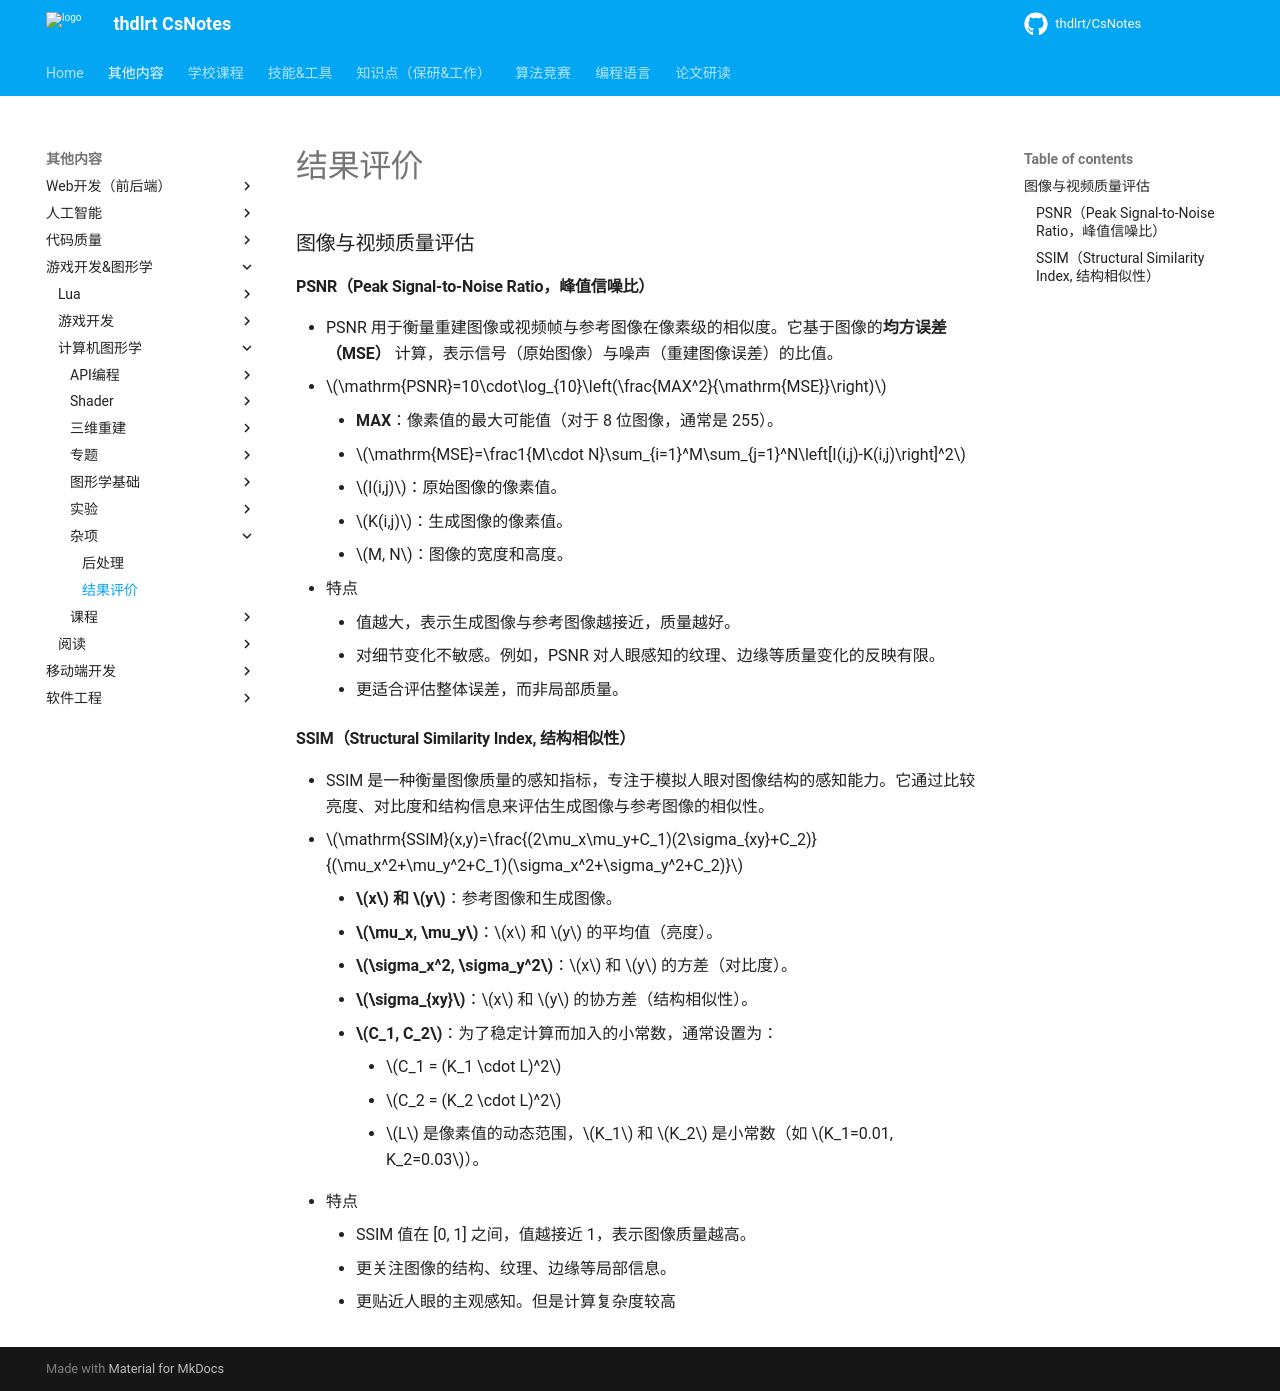

repository: thdlrt/CsNotes · page: 其他内容/游戏开发&图形学/计算机图形学/杂项/结果评价/index.html · generator: mkdocs

### 图像与视频质量评估
#### PSNR（Peak Signal-to-Noise Ratio，峰值信噪比）
- PSNR 用于衡量重建图像或视频帧与参考图像在像素级的相似度。它基于图像的**均方误差（MSE）** 计算，表示信号（原始图像）与噪声（重建图像误差）的比值。
- $\mathrm{PSNR}=10\cdot\log_{10}\left(\frac{MAX^2}{\mathrm{MSE}}\right)$
	- **MAX**：像素值的最大可能值（对于 8 位图像，通常是 255）。
	- $\mathrm{MSE}=\frac1{M\cdot N}\sum_{i=1}^M\sum_{j=1}^N\left[I(i,j)-K(i,j)\right]^2$
	- $I(i,j)$：原始图像的像素值。
	- $K(i,j)$：生成图像的像素值。
	- $M, N$：图像的宽度和高度。
- 特点
	- 值越大，表示生成图像与参考图像越接近，质量越好。
	- 对细节变化不敏感。例如，PSNR 对人眼感知的纹理、边缘等质量变化的反映有限。
	- 更适合评估整体误差，而非局部质量。
#### SSIM（Structural Similarity Index, 结构相似性）
- SSIM 是一种衡量图像质量的感知指标，专注于模拟人眼对图像结构的感知能力。它通过比较亮度、对比度和结构信息来评估生成图像与参考图像的相似性。
- $\mathrm{SSIM}(x,y)=\frac{(2\mu_x\mu_y+C_1)(2\sigma_{xy}+C_2)}{(\mu_x^2+\mu_y^2+C_1)(\sigma_x^2+\sigma_y^2+C_2)}$
	- **$x$ 和 $y$**：参考图像和生成图像。
	- **$\mu_x, \mu_y$**：$x$ 和 $y$ 的平均值（亮度）。
	- **$\sigma_x^2, \sigma_y^2$**：$x$ 和 $y$ 的方差（对比度）。
	- **$\sigma_{xy}$**：$x$ 和 $y$ 的协方差（结构相似性）。
	- **$C_1, C_2$**：为了稳定计算而加入的小常数，通常设置为：
	    - $C_1 = (K_1 \cdot L)^2$
	    - $C_2 = (K_2 \cdot L)^2$
	    - $L$ 是像素值的动态范围，$K_1$ 和 $K_2$ 是小常数（如 $K_1=0.01, K_2=0.03$）。
- 特点
	- SSIM 值在 [0, 1] 之间，值越接近 1，表示图像质量越高。
	- 更关注图像的结构、纹理、边缘等局部信息。
	- 更贴近人眼的主观感知。但是计算复杂度较高
